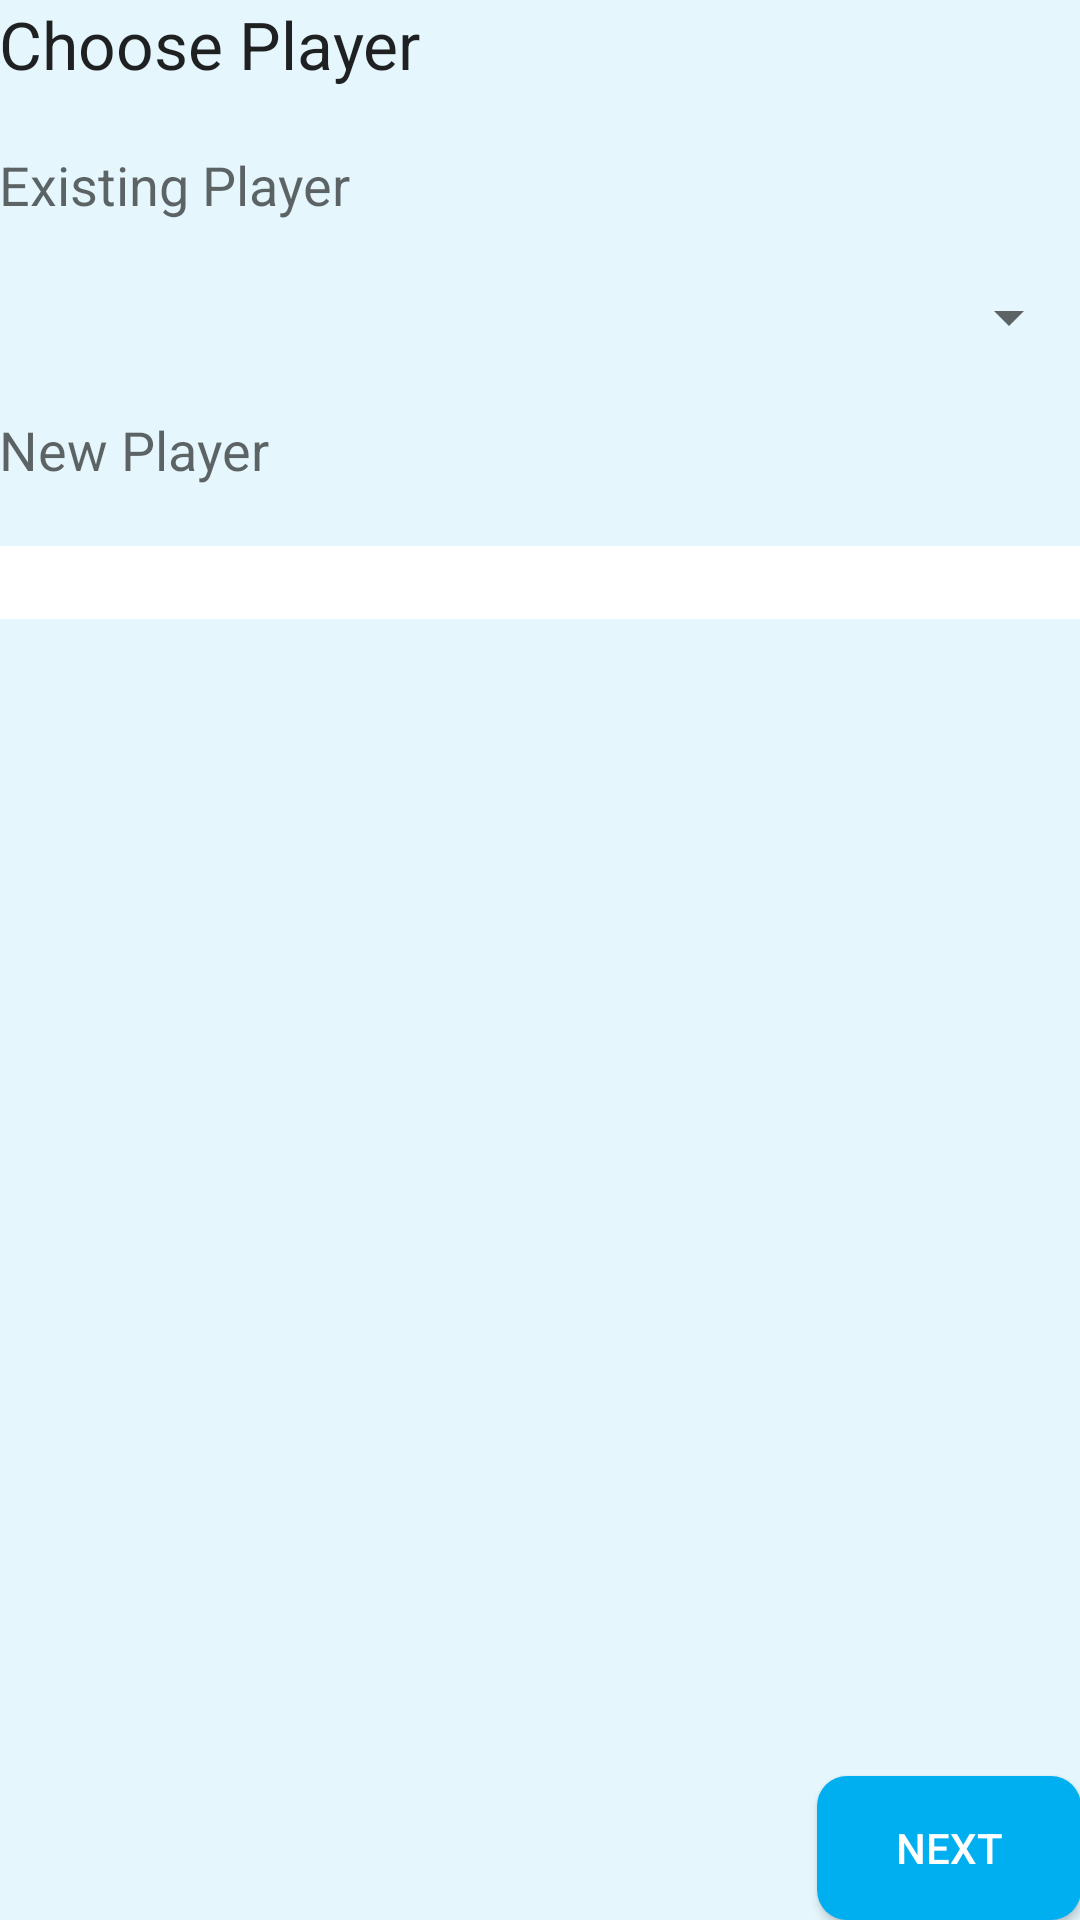

Here is an Android app screen rendered from its layout file. Give the layout XML and the strings, colors and styles it references.
<!-- AndroidManifest.xml: application theme AppTheme -->
<!-- res/layout/activity_playermanagement.xml -->
<?xml version="1.0" encoding="utf-8"?>

<RelativeLayout xmlns:android="http://schemas.android.com/apk/res/android"
    xmlns:tools="http://schemas.android.com/tools"
    android:layout_width="match_parent"
    android:layout_height="match_parent" android:paddingLeft="@dimen/activity_horizontal_margin"
    android:paddingRight="@dimen/activity_horizontal_margin"
    android:paddingTop="@dimen/activity_vertical_margin"
    android:paddingBottom="@dimen/activity_vertical_margin"
    tools:context="se.android.worddrop.PlayerManagmentActivity"
    >

    <TextView
        android:layout_width="wrap_content"
        android:layout_height="wrap_content"
        android:textAppearance="?android:attr/textAppearanceLarge"
        android:text="@string/choosePlayer"
        android:id="@+id/tvChoosePlayer"

        />

    <TextView
        android:layout_width="wrap_content"
        android:layout_height="wrap_content"
        android:textAppearance="?android:attr/textAppearanceMedium"
        android:text="@string/existingPlayer"
        android:id="@+id/tvExistingPlayer"
        android:layout_below="@+id/tvChoosePlayer"
        android:layout_alignLeft="@+id/tvChoosePlayer"
        android:layout_marginTop="20dp" />

    <Spinner
        android:layout_width="match_parent"
        android:layout_height="wrap_content"
        android:id="@+id/spinnerExistingPlayers"
        android:layout_below="@+id/tvExistingPlayer"
        android:layout_alignLeft="@+id/tvExistingPlayer"
        android:layout_marginTop="20dp"

         />

    <TextView
        android:layout_width="wrap_content"
        android:layout_height="wrap_content"
        android:textAppearance="?android:attr/textAppearanceMedium"
        android:text="@string/newPlayer"
        android:id="@+id/tvNewPlayer"
        android:layout_below="@+id/spinnerExistingPlayers"
        android:layout_alignLeft="@+id/spinnerExistingPlayers"
        android:layout_marginTop="20dp" />

    <EditText
        android:layout_width="match_parent"
        android:layout_height="wrap_content"
        android:id="@+id/eTxtPlayerName"
        android:layout_below="@+id/tvNewPlayer"
        android:layout_marginTop="20dp"
        android:background="@color/white"/>

    <Button
        android:layout_width="wrap_content"
        android:layout_height="wrap_content"
        android:text="@string/nextBtn"
        android:id="@+id/btnNext"
        android:layout_alignParentBottom="true"
        android:layout_alignRight="@+id/eTxtPlayerName"
        android:layout_alignEnd="@+id/eTxtPlayerName"
        android:background="@drawable/buttonstyle"
        android:textColor="@color/white"
        />
</RelativeLayout>
<!-- resources referenced by this layout -->
<resources>
  <color name="white">#ffffff</color>
  <!-- drawable buttonstyle (drawable) -->
  <shape xmlns:android="http://schemas.android.com/apk/res/android"
      android:shape="rectangle">
      <corners android:radius="10dp" />
      <solid android:color="@color/windowBk" />
  </shape>
  <string name="choosePlayer">Choose Player</string>
  <string name="existingPlayer">Existing Player</string>
  <string name="newPlayer">New Player</string>
  <string name="nextBtn">Next</string>
  <style name="AppTheme" parent="Theme.AppCompat.Light.DarkActionBar">
          
          <item name="colorPrimary">@color/colorPrimary</item>
          <item name="colorPrimaryDark">@color/colorPrimaryDark</item>
          <item name="colorAccent">@color/colorAccent</item>
          <item name="android:windowBackground">@color/skyblue</item>
      </style>
  <color name="windowBk">#00aff0</color>
  <color name="colorPrimary">#54C7FC</color>
  <color name="colorPrimaryDark">#00aff0</color>
  <color name="colorAccent">#000000</color>
  <color name="skyblue">#e5f7fd</color>
</resources>
